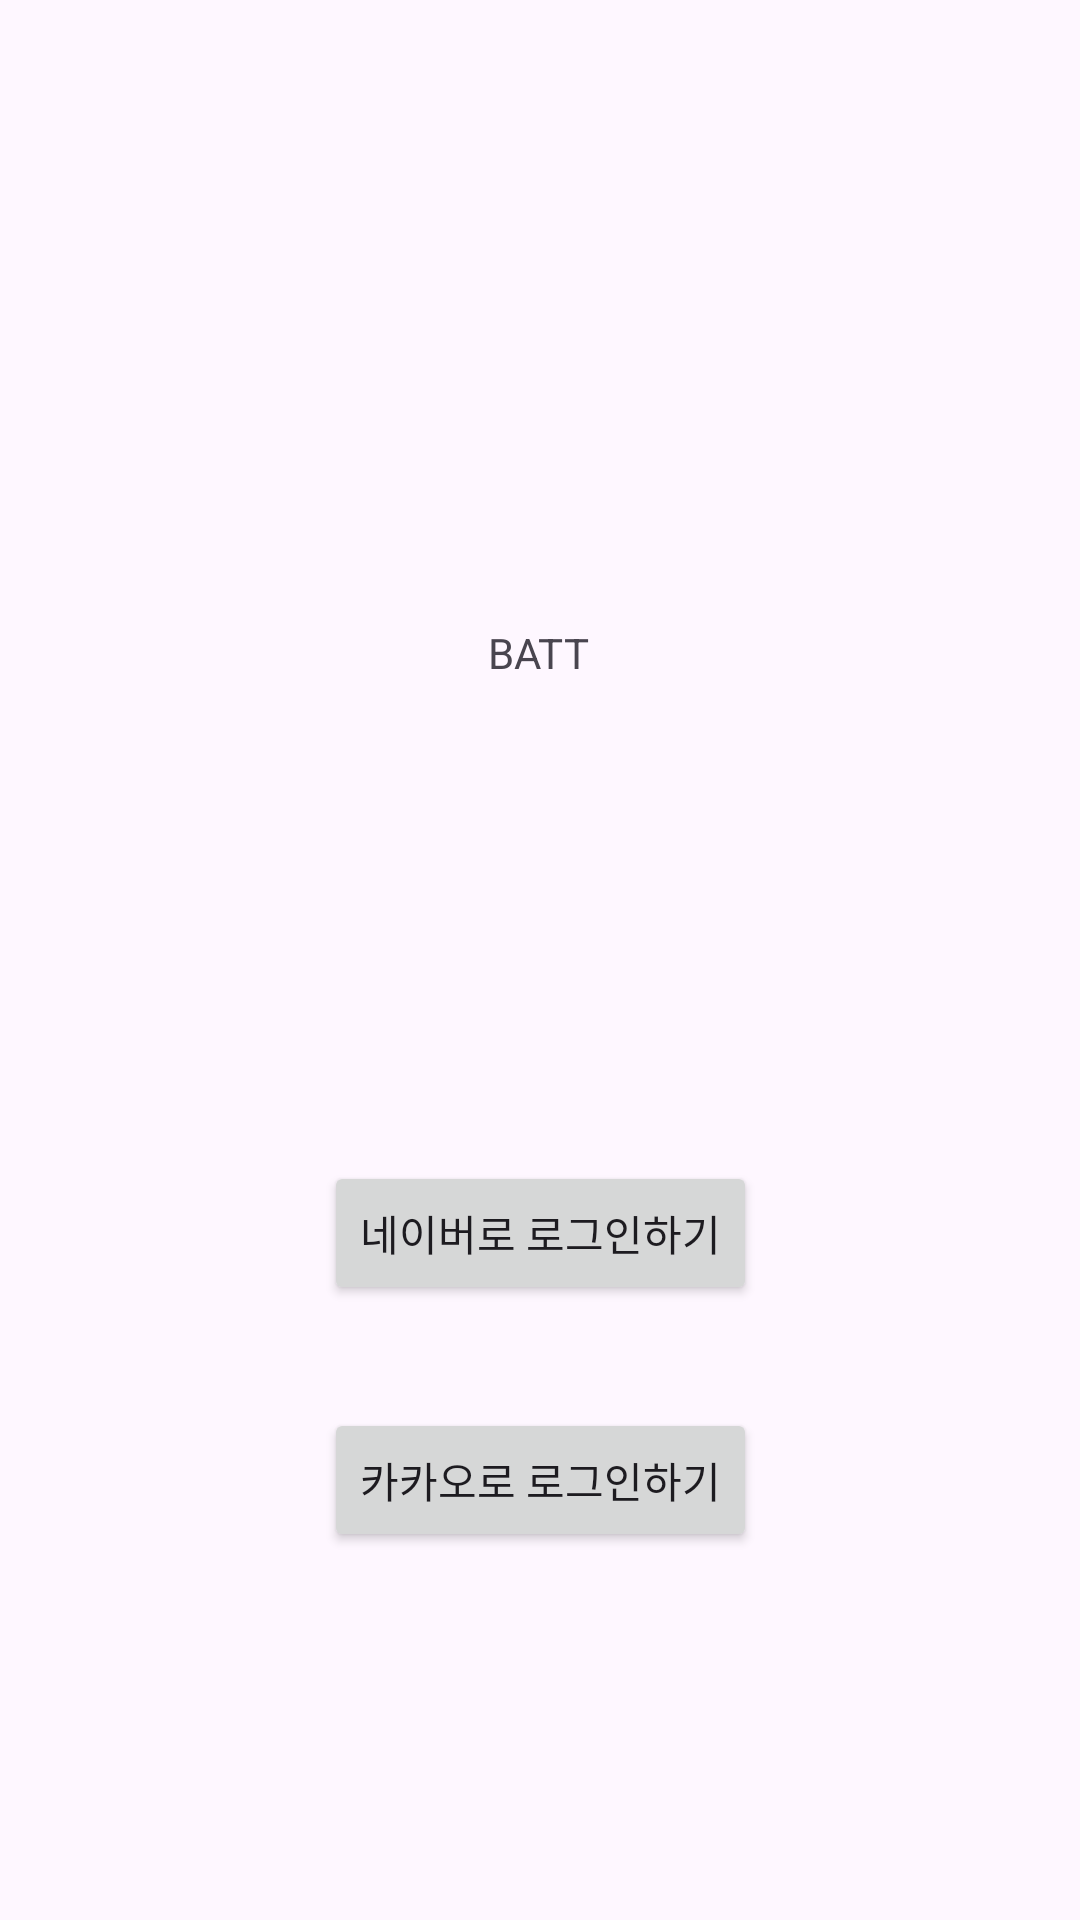

Android layout source for this screen:
<!-- AndroidManifest.xml: application theme Theme.BATTicket -->
<!-- res/layout/activity_main.xml -->
<?xml version="1.0" encoding="utf-8"?>
<androidx.constraintlayout.widget.ConstraintLayout xmlns:android="http://schemas.android.com/apk/res/android"
    xmlns:app="http://schemas.android.com/apk/res-auto"
    xmlns:tools="http://schemas.android.com/tools"
    android:id="@+id/main"
    android:layout_width="match_parent"
    android:layout_height="match_parent"
    tools:context=".MainActivity">

    <TextView
        android:id="@+id/textView"
        android:layout_width="wrap_content"
        android:layout_height="wrap_content"
        android:layout_marginTop="208dp"
        android:text="BATT"
        app:layout_constraintEnd_toEndOf="parent"
        app:layout_constraintHorizontal_bias="0.498"
        app:layout_constraintStart_toStartOf="parent"
        app:layout_constraintTop_toTopOf="parent" />

    <Button
        android:id="@+id/button"
        android:layout_width="wrap_content"
        android:layout_height="wrap_content"
        android:layout_marginTop="160dp"
        android:text="네이버로 로그인하기"
        app:layout_constraintEnd_toEndOf="parent"
        app:layout_constraintStart_toStartOf="parent"
        app:layout_constraintTop_toBottomOf="@+id/textView" />

    <Button
        android:id="@+id/button2"
        android:layout_width="wrap_content"
        android:layout_height="wrap_content"
        android:layout_marginTop="30dp"
        android:layout_marginBottom="100dp"
        android:text="카카오로 로그인하기"
        app:layout_constraintBottom_toBottomOf="parent"
        app:layout_constraintEnd_toEndOf="parent"
        app:layout_constraintStart_toStartOf="parent"
        app:layout_constraintTop_toBottomOf="@+id/button"
        app:layout_constraintVertical_bias="0.163" />

</androidx.constraintlayout.widget.ConstraintLayout>
<!-- resources referenced by this layout -->
<resources>
  <style name="Theme.BATTicket" parent="Base.Theme.BATTicket" />
  <style name="Base.Theme.BATTicket" parent="Theme.Material3.DayNight.NoActionBar">
          
          <item name="colorPrimary">@color/black</item>
          <item name="colorOnPrimary">@color/white</item>
          
          
      </style>
  <color name="black">#FF000000</color>
  <color name="white">#FFFFFFFF</color>
</resources>
